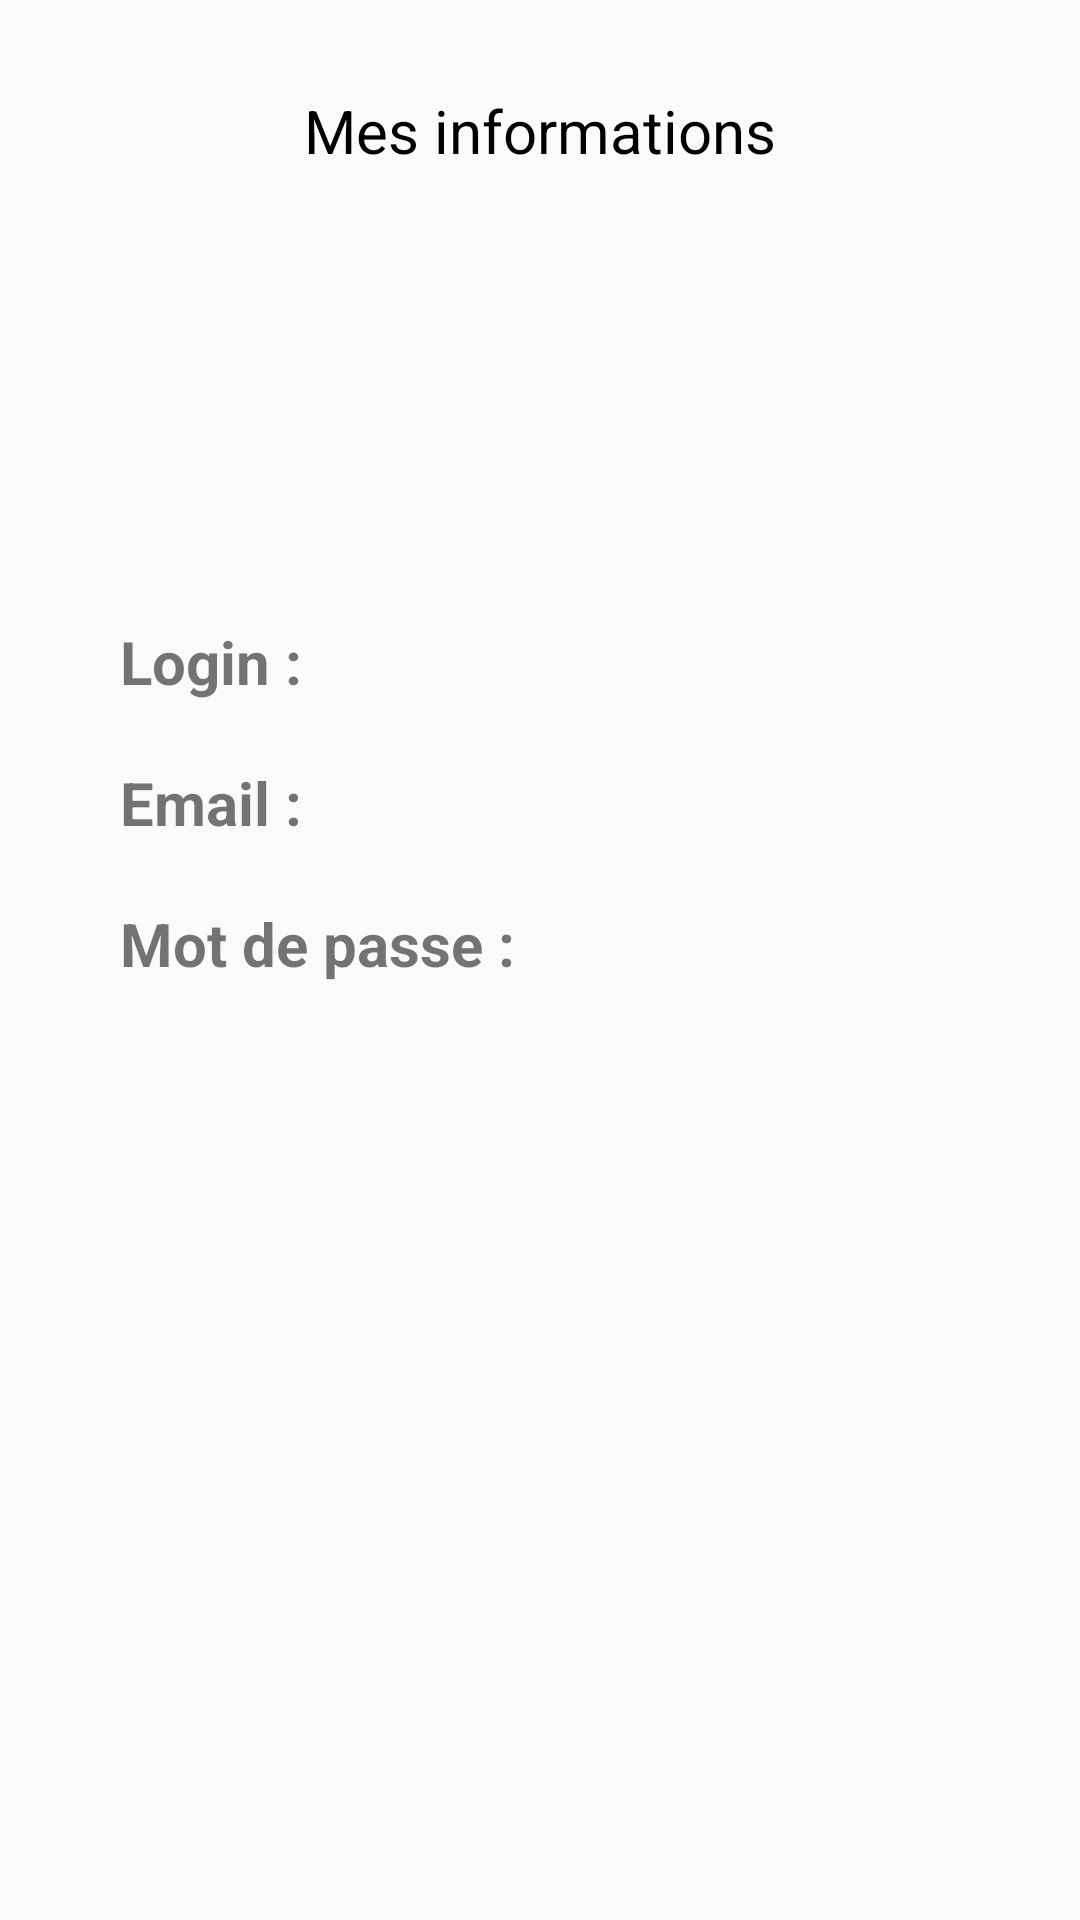

This screen was rendered from an Android layout file. Write that file and the resources it references.
<!-- AndroidManifest.xml: application theme AppTheme -->
<!-- res/layout/fragment_profile.xml -->
<?xml version="1.0" encoding="utf-8"?>
<LinearLayout xmlns:android="http://schemas.android.com/apk/res/android"
    xmlns:tools="http://schemas.android.com/tools"
    android:layout_width="match_parent"
    android:layout_height="match_parent"
    tools:context=".fragments.ProfileFragment"
    android:orientation="vertical">

    <TextView
        android:layout_marginTop="30dp"
        android:layout_width="wrap_content"
        android:layout_height="wrap_content"
        android:layout_gravity="center_horizontal"
        android:text="@string/profile_title"
        android:textAlignment="center"
        android:textColor="@color/black"
        android:textSize="20dp" />

    <ImageView
        android:layout_width="130dp"
        android:layout_height="130dp"
        android:src="@drawable/ic_account"
        android:layout_gravity="center_horizontal"/>

    <LinearLayout
        android:layout_width="wrap_content"
        android:layout_height="wrap_content"
        android:orientation="horizontal"
        android:layout_marginTop="20dp"
        android:layout_marginStart="40dp">

        <TextView
            android:layout_width="match_parent"
            android:layout_height="wrap_content"
            android:textSize="20dp"
            android:text="@string/title_login" />

        <TextView
            android:id="@+id/login_info"
            android:textSize="20dp"
            android:layout_width="match_parent"
            android:layout_height="wrap_content"
            android:layout_marginStart="20dp"/>

    </LinearLayout>

    <LinearLayout
        android:layout_width="wrap_content"
        android:layout_height="wrap_content"
        android:orientation="horizontal"
        android:layout_marginTop="20dp"
        android:layout_marginStart="40dp">

        <TextView
            android:layout_width="match_parent"
            android:layout_height="wrap_content"
            android:textSize="20dp"
            android:text="@string/title_email" />

        <TextView
            android:id="@+id/email_info"
            android:textSize="20dp"
            android:layout_width="match_parent"
            android:layout_height="wrap_content"
            android:layout_marginStart="20dp"/>

    </LinearLayout>

    <LinearLayout
        android:layout_width="wrap_content"
        android:layout_height="wrap_content"
        android:orientation="horizontal"
        android:layout_marginTop="20dp"
        android:layout_marginStart="40dp">

        <TextView
            android:layout_width="match_parent"
            android:layout_height="wrap_content"
            android:textSize="20dp"
            android:text="@string/title_password" />

        <TextView
            android:id="@+id/password_info"
            android:textSize="20dp"
            android:layout_width="match_parent"
            android:layout_height="wrap_content"
            android:layout_marginStart="20dp"/>

    </LinearLayout>


</LinearLayout>
<!-- resources referenced by this layout -->
<resources>
  <color name="black">#000000</color>
  <string name="profile_title">Mes informations</string>
  <string name="title_email"><b>Email : </b></string>
  <string name="title_login"><b>Login : </b></string>
  <string name="title_password"><b>Mot de passe : </b></string>
  <style name="AppTheme" parent="Theme.AppCompat.Light.NoActionBar">
          
          <item name="colorPrimary">@color/red</item>
          <item name="colorPrimaryDark">@color/black</item>
          <item name="colorAccent">@color/nightBlue</item>
      </style>
  <color name="red">#BD3731</color>
  <color name="nightBlue">#34495E</color>
</resources>
